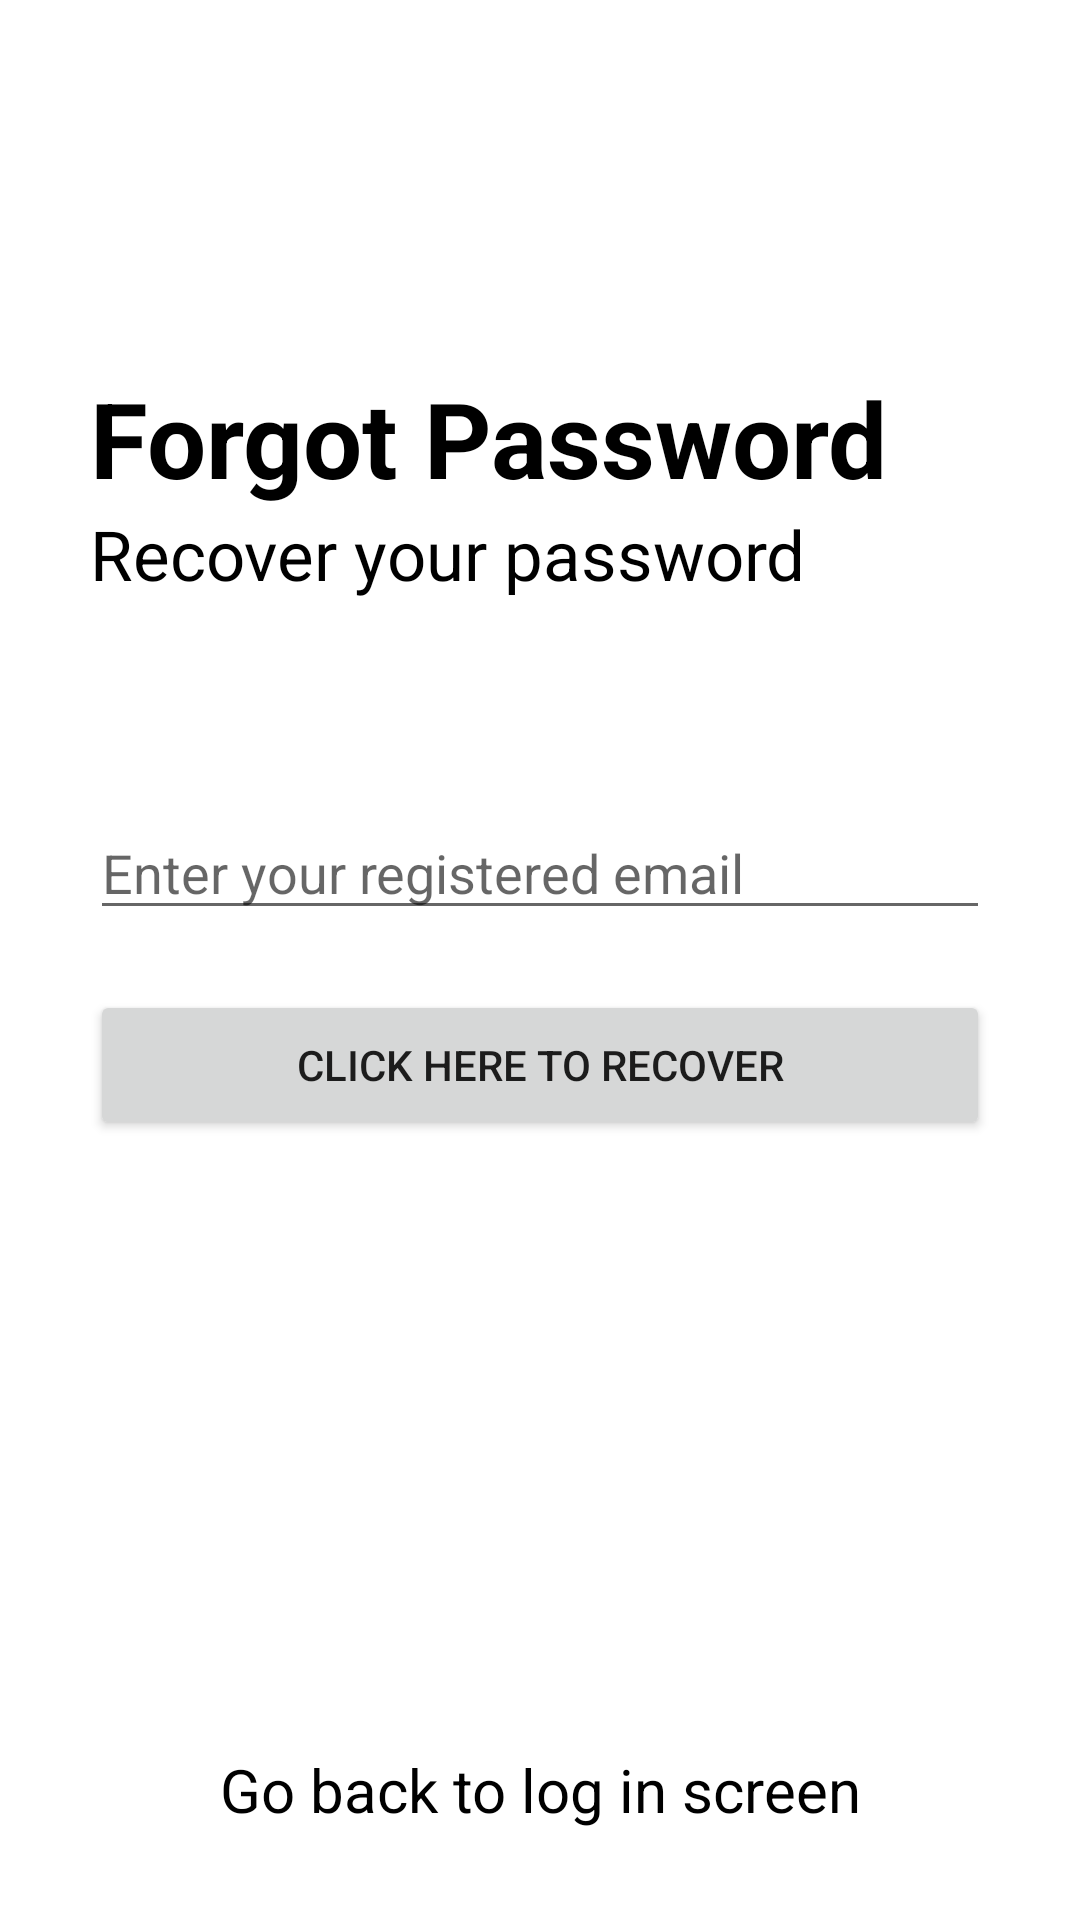

The Android layout XML behind this screen, and the referenced resources:
<!-- AndroidManifest.xml: application theme Theme.NoteAll2 -->
<!-- res/layout/activity_forgotpassword.xml -->
<?xml version="1.0" encoding="utf-8"?>
<RelativeLayout xmlns:android="http://schemas.android.com/apk/res/android"
    xmlns:app="http://schemas.android.com/apk/res-auto"
    xmlns:tools="http://schemas.android.com/tools"
    android:layout_width="match_parent"
    android:layout_height="match_parent"
    tools:context=".forgotpassword">


    <RelativeLayout
        android:layout_width="match_parent"
        android:layout_height="wrap_content"
        android:id="@+id/centerline3"
        android:layout_centerInParent="true"
        >

    </RelativeLayout>

    <LinearLayout
        android:layout_width="match_parent"
        android:layout_height="wrap_content"
        android:layout_marginLeft="30dp"
        android:layout_marginRight="30dp"
        android:layout_above="@id/centerline3"
        android:layout_marginBottom="120dp"
        android:orientation="vertical">

        <TextView
            android:layout_width="match_parent"
            android:layout_height="wrap_content"
            android:text="@string/forgotpass"
            android:textSize="35sp"
            android:textColor="@color/black"
            android:textStyle="bold">

        </TextView>

        <TextView
            android:layout_width="match_parent"
            android:layout_height="wrap_content"
            android:text="@string/recopass"
            android:textSize="23sp"
            android:textColor="@color/black">

        </TextView>


    </LinearLayout>


    <EditText
        android:layout_width="match_parent"
        android:layout_height="wrap_content"
        android:layout_marginLeft="30dp"
        android:layout_marginRight="30dp"
        android:id="@+id/forgotpassword"
        android:layout_above="@id/centerline3"
        android:hint="@string/regemail"
        android:layout_marginBottom="10dp"
        >

    </EditText>

    <Button
        android:layout_width="match_parent"
        android:layout_height="50dp"
        android:text="@string/clickrecopass"
        android:id="@+id/passwordrecoverbutton"
        android:layout_below="@id/centerline3"
        android:layout_marginTop="10dp"
        android:layout_marginLeft="30dp"
        android:layout_marginRight="30dp"
        >

    </Button>

    <TextView
        android:layout_width="match_parent"
        android:layout_height="wrap_content"
        android:layout_alignParentBottom="true"
        android:text="@string/gobaclog"
        android:id="@+id/gobacktologin"
        android:layout_marginBottom="30dp"
        android:textSize="20sp"
        android:textColor="@color/black"
        android:textAlignment="center">

    </TextView>






</RelativeLayout>
<!-- resources referenced by this layout -->
<resources>
  <string name="clickrecopass">Click here to recover</string>
  <string name="forgotpass">Forgot Password</string>
  <string name="gobaclog">Go back to log in screen</string>
  <string name="recopass">Recover your password</string>
  <string name="regemail">Enter your registered email</string>
  <style name="Theme.NoteAll2" parent="Theme.MaterialComponents.DayNight.DarkActionBar">
          
          <item name="colorPrimary">@color/purple_500</item>
          <item name="colorPrimaryVariant">@color/purple_700</item>
          <item name="colorOnPrimary">@color/white</item>
          
          <item name="colorSecondary">@color/teal_200</item>
          <item name="colorSecondaryVariant">@color/teal_700</item>
          <item name="colorOnSecondary">@color/black</item>
          
          <item name="android:statusBarColor" tools:targetApi="l">?attr/colorPrimaryVariant</item>
          
      </style>
  <!-- not gathered from this repository: default colours our renderer supplied (Android Studio template values) -->
  <color name="purple_500">#FF6200EE</color>
  <color name="purple_700">#FF3700B3</color>
  <color name="teal_200">#FF03DAC5</color>
  <color name="teal_700">#FF018786</color>
  <color name="black">#FF000000</color>
  <color name="white">#FFFFFFFF</color>
</resources>
